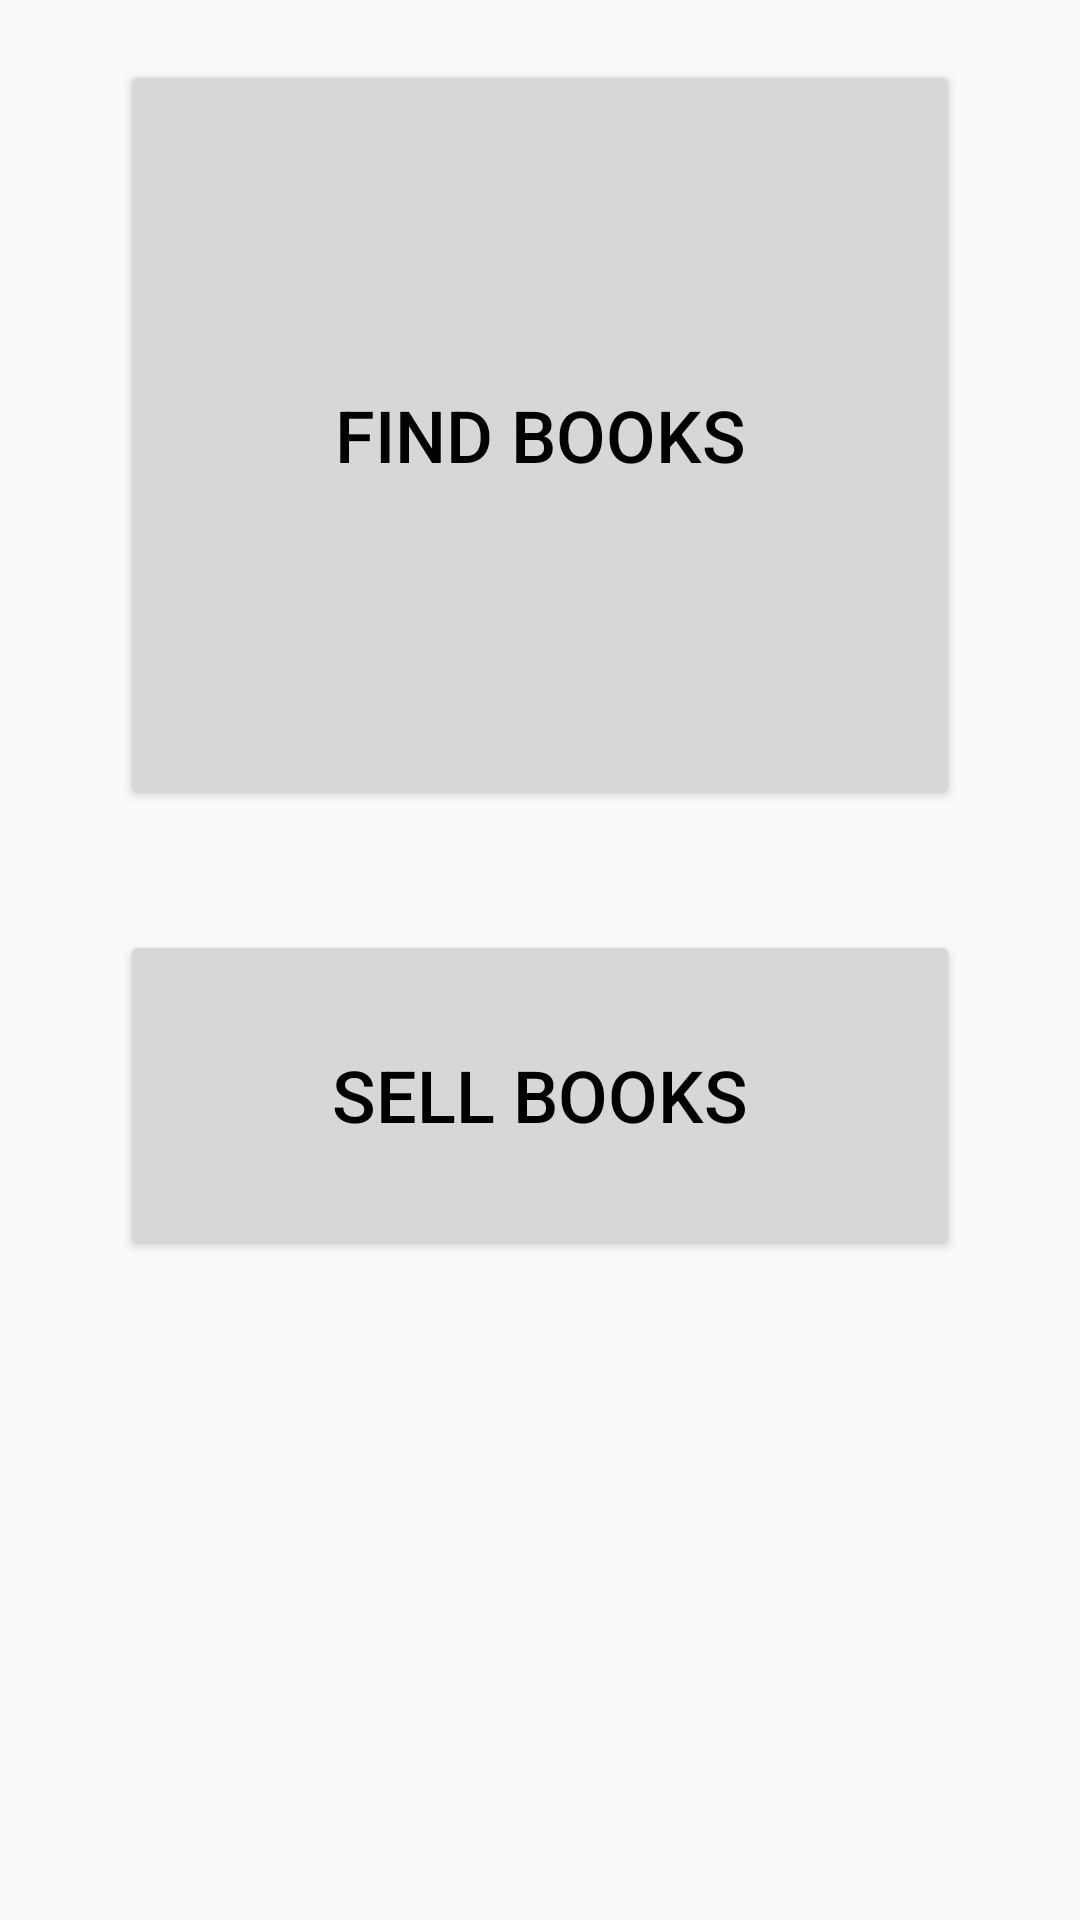

Produce the Android XML layout that renders to this screen, including the resource entries it uses.
<!-- AndroidManifest.xml: application theme AppTheme -->
<!-- res/layout/fragment_main.xml -->
<RelativeLayout xmlns:android="http://schemas.android.com/apk/res/android"
                xmlns:tools="http://schemas.android.com/tools"
                android:layout_width="match_parent"
                android:layout_height="match_parent"
                android:paddingBottom="@dimen/activity_vertical_margin"
                android:paddingLeft="@dimen/activity_horizontal_margin"
                android:paddingRight="@dimen/activity_horizontal_margin"
                android:paddingTop="@dimen/activity_vertical_margin"
                tools:context=".MainFragment">

    <Button
        android:id="@+id/findButton"
        android:layout_width="280dp"
        android:layout_height="250dp"
        android:layout_alignEnd="@+id/sellButton"
        android:layout_alignParentTop="true"
        android:layout_alignRight="@+id/sellButton"
        android:layout_marginTop="20dp"
        android:text="FIND BOOKS"
        android:textSize="24sp"/>

    <Button
        android:id="@+id/sellButton"
        android:layout_width="280dp"
        android:layout_height="110dp"
        android:layout_below="@id/findButton"
        android:layout_centerHorizontal="true"
        android:layout_marginTop="40dp"
        android:text="Sell Books"
        android:textSize="24sp"/>
</RelativeLayout>
<!-- resources referenced by this layout -->
<resources>
  <style name="AppTheme" parent="Theme.AppCompat.Light.NoActionBar">
          
          <item name="actionOverflowButtonStyle">@style/OverFlow</item>
          <item name="windowActionBar">false</item>
          <item name="colorAccent">#EEEE</item>
          <item name="android:textColor">#000000</item>
  
      </style>
  <style name="OverFlow" parent="@android:style/Widget.Holo.ActionButton.Overflow">
          <item name="android:src">@mipmap/ic_overflow_round</item>
      </style>
</resources>
